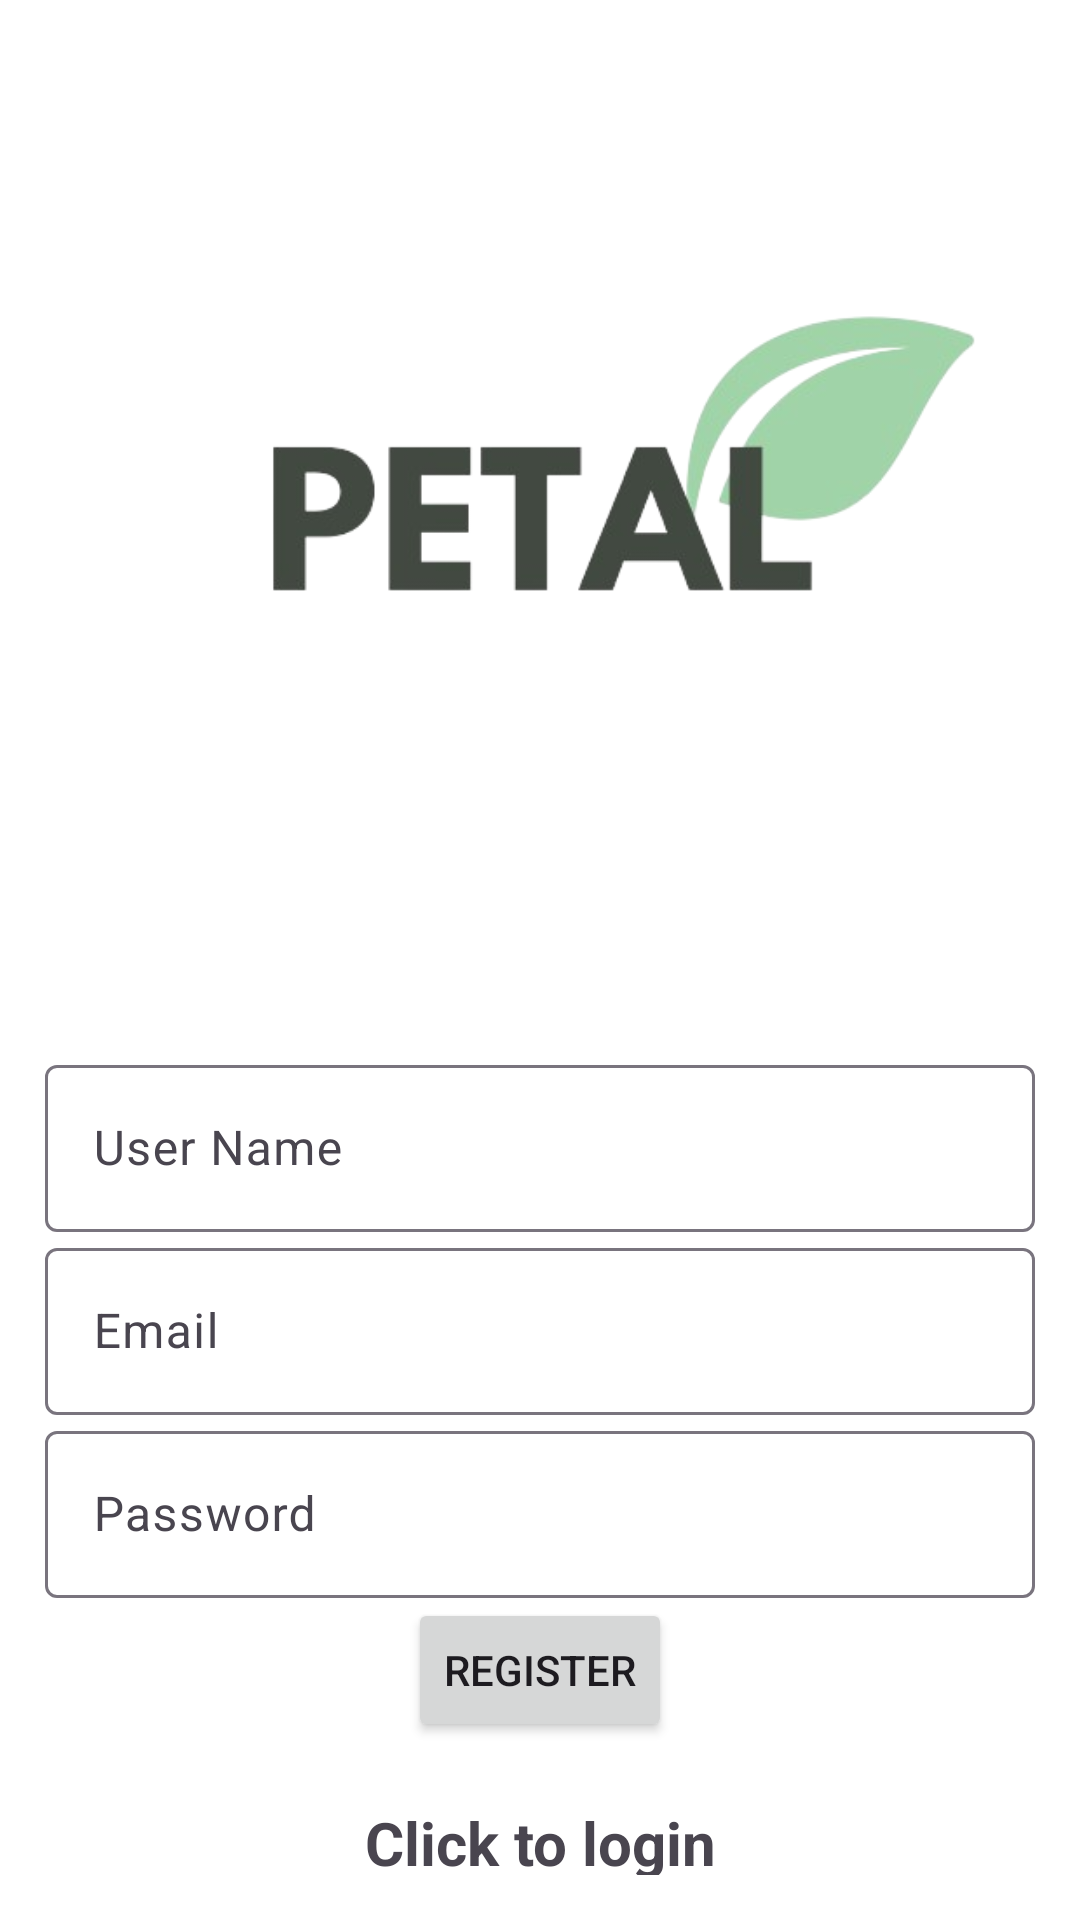

Write the Android layout XML for this screen, with the resource values it uses.
<!-- AndroidManifest.xml: application theme PETAL -->
<!-- res/layout/activity_register.xml -->
<?xml version="1.0" encoding="utf-8"?>
<LinearLayout xmlns:android="http://schemas.android.com/apk/res/android"
    xmlns:app="http://schemas.android.com/apk/res-auto"
    xmlns:tools="http://schemas.android.com/tools"
    android:layout_width="match_parent"
    android:layout_height="match_parent"
    android:background="@color/white"
    android:orientation="vertical"
    android:padding="15dp"
    tools:context=".Register">
    <ImageView
        android:id="@+id/imageView4"
        android:layout_width="wrap_content"
        android:layout_height="277dp"
        android:layout_marginTop="4dp"
        android:contentDescription="@string/logo_description"
        android:gravity="center"
        app:srcCompat="@drawable/logoforpetal" />
    <TextView
        android:layout_width="match_parent"
        android:layout_height="wrap_content"
        android:text="@string/register"
        android:textSize="25sp"
        android:layout_marginBottom="20dp"
        android:textStyle="bold"
        android:gravity="center"
        />
    <com.google.android.material.textfield.TextInputLayout
        android:layout_width="match_parent"
        android:layout_height="wrap_content">

        <com.google.android.material.textfield.TextInputEditText
            android:id="@+id/txtUserName"
            android:layout_width="match_parent"
            android:layout_height="wrap_content"
            android:hint="User Name" />
    </com.google.android.material.textfield.TextInputLayout>
    <com.google.android.material.textfield.TextInputLayout
        android:layout_width="match_parent"
        android:layout_height="wrap_content">

        <com.google.android.material.textfield.TextInputEditText
            android:id="@+id/txtregisterEmail"
            android:hint="@string/email"
            android:layout_width="match_parent"
            android:layout_height="wrap_content"/>
    </com.google.android.material.textfield.TextInputLayout>
    <com.google.android.material.textfield.TextInputLayout
        android:layout_width="match_parent"
        android:layout_height="wrap_content">

        <com.google.android.material.textfield.TextInputEditText
            android:id="@+id/txtregisterPassword"
            android:layout_width="match_parent"
            android:layout_height="wrap_content"
            android:hint="Password"
            android:inputType="textPassword" />
    </com.google.android.material.textfield.TextInputLayout>

    <ProgressBar
        android:id="@+id/progressBar"
        android:visibility="gone"
        android:layout_width="wrap_content"
        android:layout_height="wrap_content"/>

    <Button
        android:id="@+id/btn_register"
        android:layout_width="wrap_content"
        android:layout_height="wrap_content"
        android:text="Register"
        android:layout_gravity="center"/>

    <TextView
        android:textStyle="bold"
        android:textSize="20sp"
        android:gravity="center"
        android:layout_marginTop="20dp"
        android:id="@+id/loginNow"
        android:text="@string/click_to_login"
        android:layout_width="match_parent"
        android:layout_height="wrap_content">

    </TextView>

    <TextView
        android:id="@+id/timerTextView"
        android:layout_width="wrap_content"
        android:layout_height="wrap_content"
        android:text="Verify Again"
        android:textSize="16sp"
        android:visibility="visible"
        android:layout_marginTop="16dp"/>

    <Button
        android:id="@+id/btn_resend"
        android:layout_width="wrap_content"
        android:layout_height="wrap_content"
        android:text="Resend Verification Email"
        android:visibility="gone"
        android:layout_marginTop="8dp"/>





</LinearLayout>
<!-- resources referenced by this layout -->
<resources>
  <color name="white">#FFFFFFFF</color>
  <!-- drawable logoforpetal: png bitmap (drawable, 40379 bytes) -->
  <string name="click_to_login">Click to login</string>
  <string name="email">Email</string>
  <string name="logo_description" />
  <string name="register" />
  <style name="PETAL" parent="Base.Theme.FlowerObjectDetection" />
  <style name="Base.Theme.FlowerObjectDetection" parent="Theme.Material3.DayNight.NoActionBar">
          
          
      </style>
</resources>
